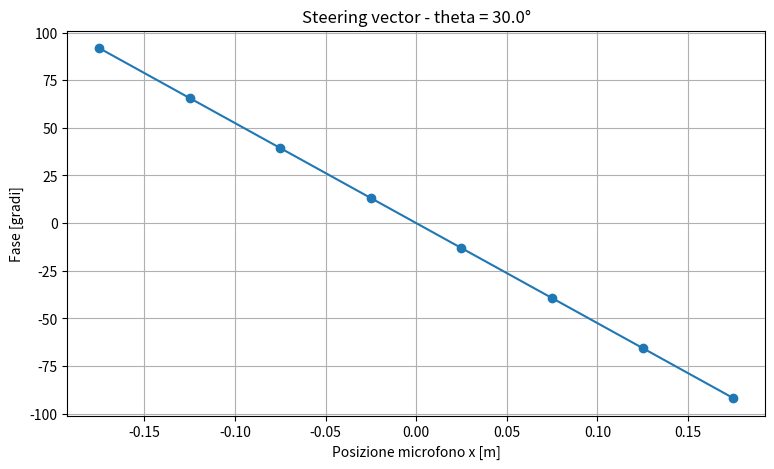
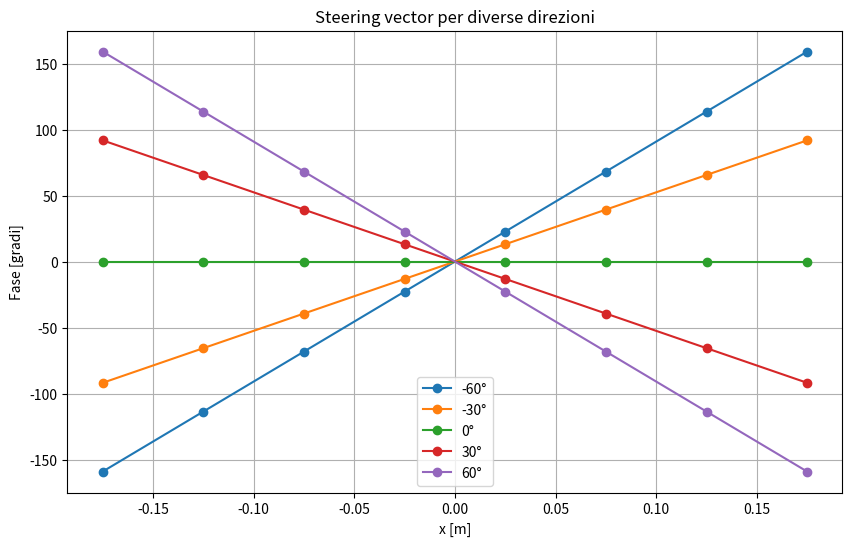

These figures' Python source, in order:
# 5) 8 MIC ARRAY AND STEERING VECTOR

# Costruiamo un array lineare con 8 microfoni
# se una sorgente arriva da un certo angolo, quale differenza di fase deve comparire sui vari microfoni? --> STEERING VECTOR

import numpy as np
import matplotlib.pyplot as plt

# PARAMETRI
c = 343.0 # velocità della luce
f0 = 1000.0
M = 8 # 8 microfoni
d = 0.05

theta_deg = 30.0

# GEOMETRIA ARRAY
mic_x = (np.arange(M) - (M-1) / 2) * d # np.arange(M) * d da l'array delle posizioni dei microfoni ma noi lo vogliamo centrato su 0 quindi sottranedo la lunghezza dei microfoni (M-1)*d diviso 2

print("Posizioni microfoni [m]:")
print(mic_x)

# apertura array

D = (M - 1) * d

print()
print("Apertura array =", D, "m")

# FREQUENZA E NUMERO D'ONDA
wavelength = c/f0
k = 2 * np.pi / wavelength

print()
print("Lunghezza d'onda =", wavelength, "m")
print("Numero d'onda k =", k, "rad/m")

# ANGOLO
theta = np.deg2rad(theta_deg)

# RITARDI
tau = mic_x * np.sin(theta) / c

print()
print("Ritardi relativi [microsecondi]:")

print(tau * 1e6)

# STEERING VECTOR
steering = np.exp(-1j * 2 * np.pi * f0 * tau)

print()
print("Steering vector:")
print(steering)

# FASE DELLO STEERING VECTOR
phase = np.angle(steering)
phase_deg = np.degrees(phase)

print()
print("Fasi [gradi]:")
print(phase_deg)

# GRAFICO FASE

plt.figure(figsize=(9, 5))

plt.plot(mic_x, phase_deg, "o-")

plt.xlabel("Posizione microfono x [m]")
plt.ylabel("Fase [gradi]")

plt.title(f"Steering vector - theta = {theta_deg}°")

plt.grid()

plt.show()

angles_deg = [
    -60,
    -30,
    0,
    30,
    60
]

plt.figure(figsize=(10, 6))

for angle_deg in angles_deg:

    angle = np.deg2rad(angle_deg)

    tau_angle = (
        mic_x
        * np.sin(angle)
        / c
    )

    steering_angle = np.exp(
        -1j
        * 2
        * np.pi
        * f0
        * tau_angle
    )

    phase_angle = np.degrees(
        np.angle(steering_angle)
    )

    plt.plot(
        mic_x,
        phase_angle,
        "o-",
        label=f"{angle_deg}°"
    )

plt.xlabel("x [m]")
plt.ylabel("Fase [gradi]")

plt.title(
    "Steering vector per diverse direzioni"
)

plt.grid()
plt.legend()

plt.show()
